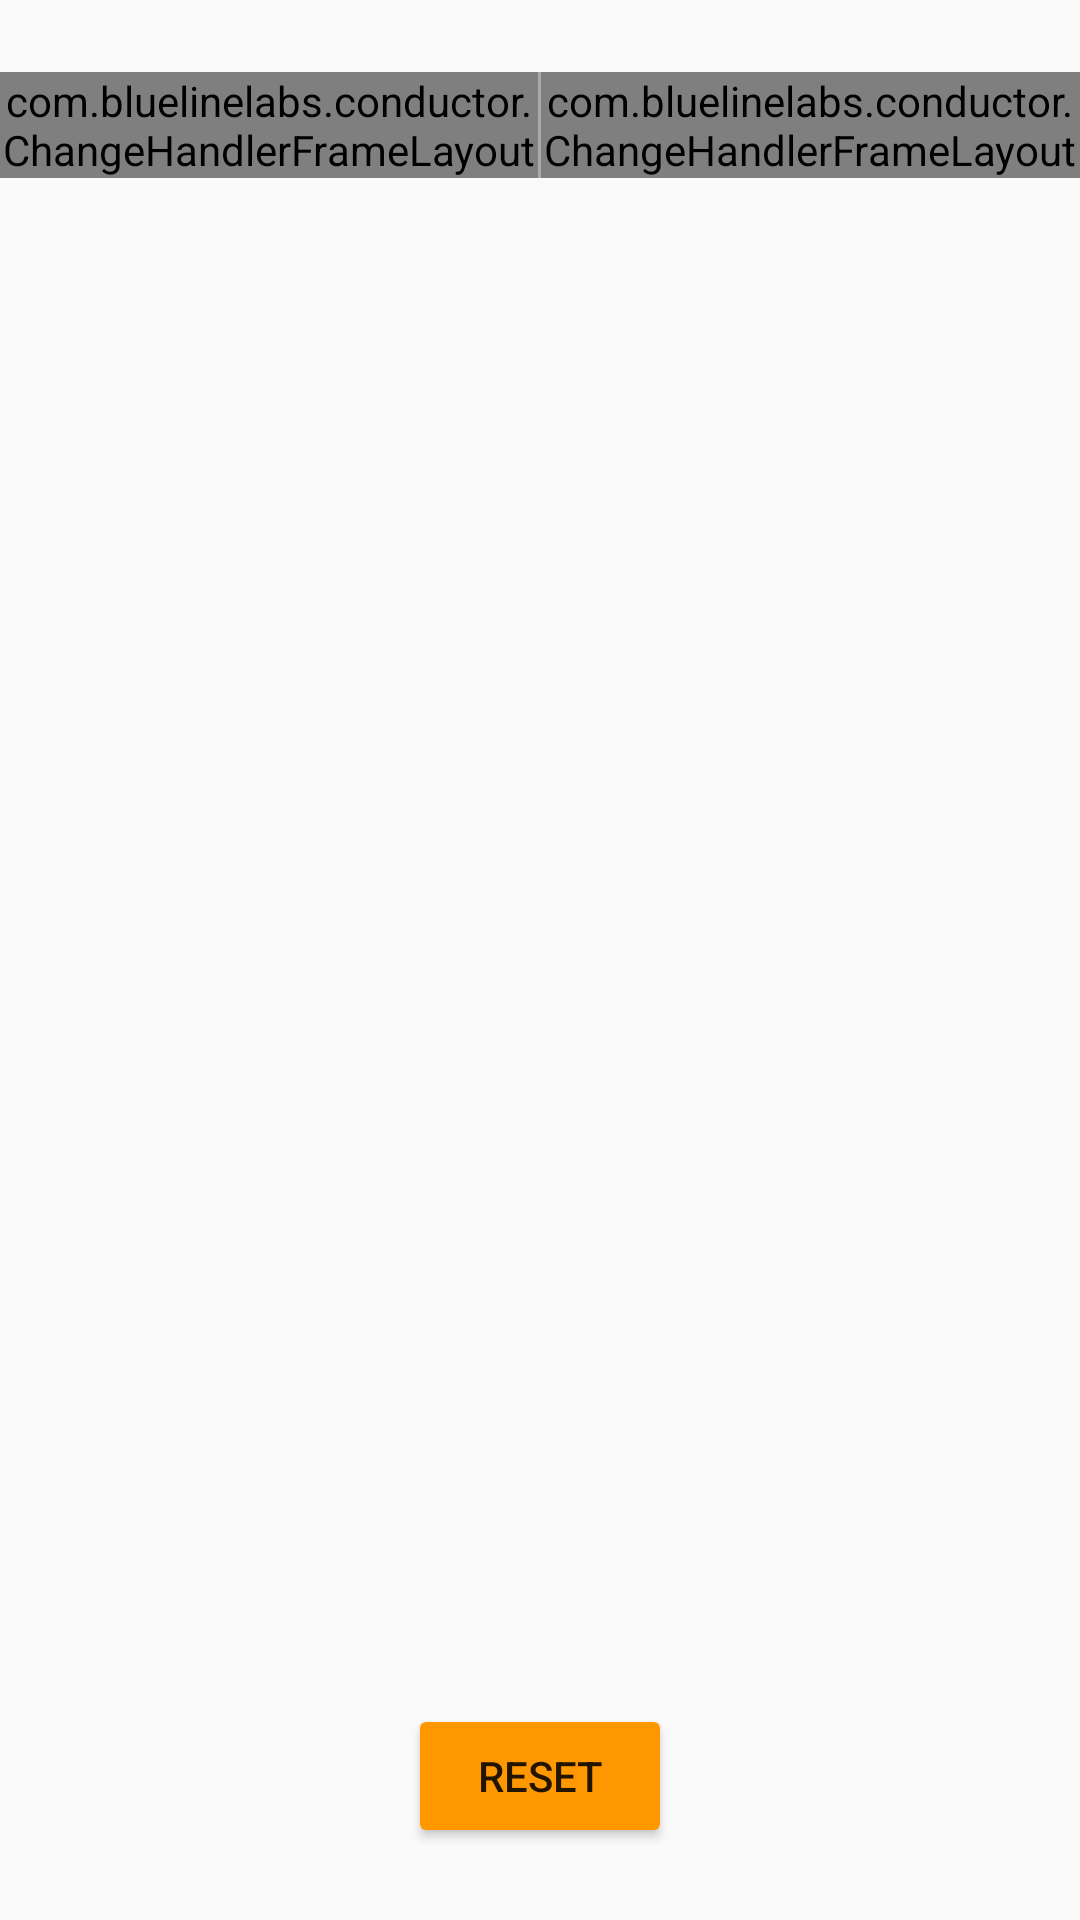

Here is an Android app screen rendered from its layout file. Give the layout XML and the strings, colors and styles it references.
<!-- AndroidManifest.xml: application theme AppTheme -->
<!-- res/layout/activity_main.xml -->
<?xml version="1.0" encoding="utf-8"?>
<ScrollView xmlns:android="http://schemas.android.com/apk/res/android"
    xmlns:tools="http://schemas.android.com/tools"
    android:layout_width="match_parent"
    android:layout_height="match_parent"
    android:fillViewport="true"
    tools:context=".view.activity.MainActivity">

    <RelativeLayout
        android:layout_width="match_parent"
        android:layout_height="wrap_content">

        <LinearLayout
            android:layout_width="match_parent"
            android:layout_height="wrap_content"
            android:layout_marginBottom="@dimen/teamsPaneBottomMargin"
            android:layout_marginTop="@dimen/teamsPaneTopMargin"
            android:baselineAligned="false"
            android:orientation="horizontal">

            <com.bluelinelabs.conductor.ChangeHandlerFrameLayout
                android:id="@+id/main_team_a_container"
                android:layout_width="0dp"
                android:layout_height="wrap_content"
                android:layout_weight="1" />

            <View
                android:layout_width="@dimen/dividerWidth"
                android:layout_height="match_parent"
                android:background="@android:color/darker_gray" />

            <com.bluelinelabs.conductor.ChangeHandlerFrameLayout
                android:id="@+id/main_team_b_container"
                android:layout_width="0dp"
                android:layout_height="wrap_content"
                android:layout_weight="1" />

        </LinearLayout>

        <Button
            android:id="@+id/main_reset_button"
            android:layout_width="wrap_content"
            android:layout_height="wrap_content"
            android:layout_alignParentBottom="true"
            android:layout_centerHorizontal="true"
            android:layout_gravity="center_horizontal"
            android:layout_marginBottom="@dimen/resetButtonBottomMargin"
            android:text="@string/reset" />

    </RelativeLayout>

</ScrollView>
<!-- resources referenced by this layout -->
<resources>
  <dimen name="dividerWidth">1dp</dimen>
  <dimen name="resetButtonBottomMargin">24dp</dimen>
  <dimen name="teamsPaneBottomMargin">96dp</dimen>
  <dimen name="teamsPaneTopMargin">24dp</dimen>
  <string name="reset">Reset</string>
  <style name="AppTheme" parent="Theme.AppCompat.Light">
          <item name="colorPrimary">@color/colorPrimary</item>
          <item name="colorPrimaryDark">@color/colorPrimaryDark</item>
          <item name="colorAccent">@color/colorAccent</item>
          <item name="colorButtonNormal">@color/colorButtonNormal</item>
      </style>
  <color name="colorPrimary">#FF9800</color>
  <color name="colorPrimaryDark">#ef6c00</color>
  <color name="colorAccent">#3f51b5</color>
  <color name="colorButtonNormal">#FF9800</color>
</resources>
